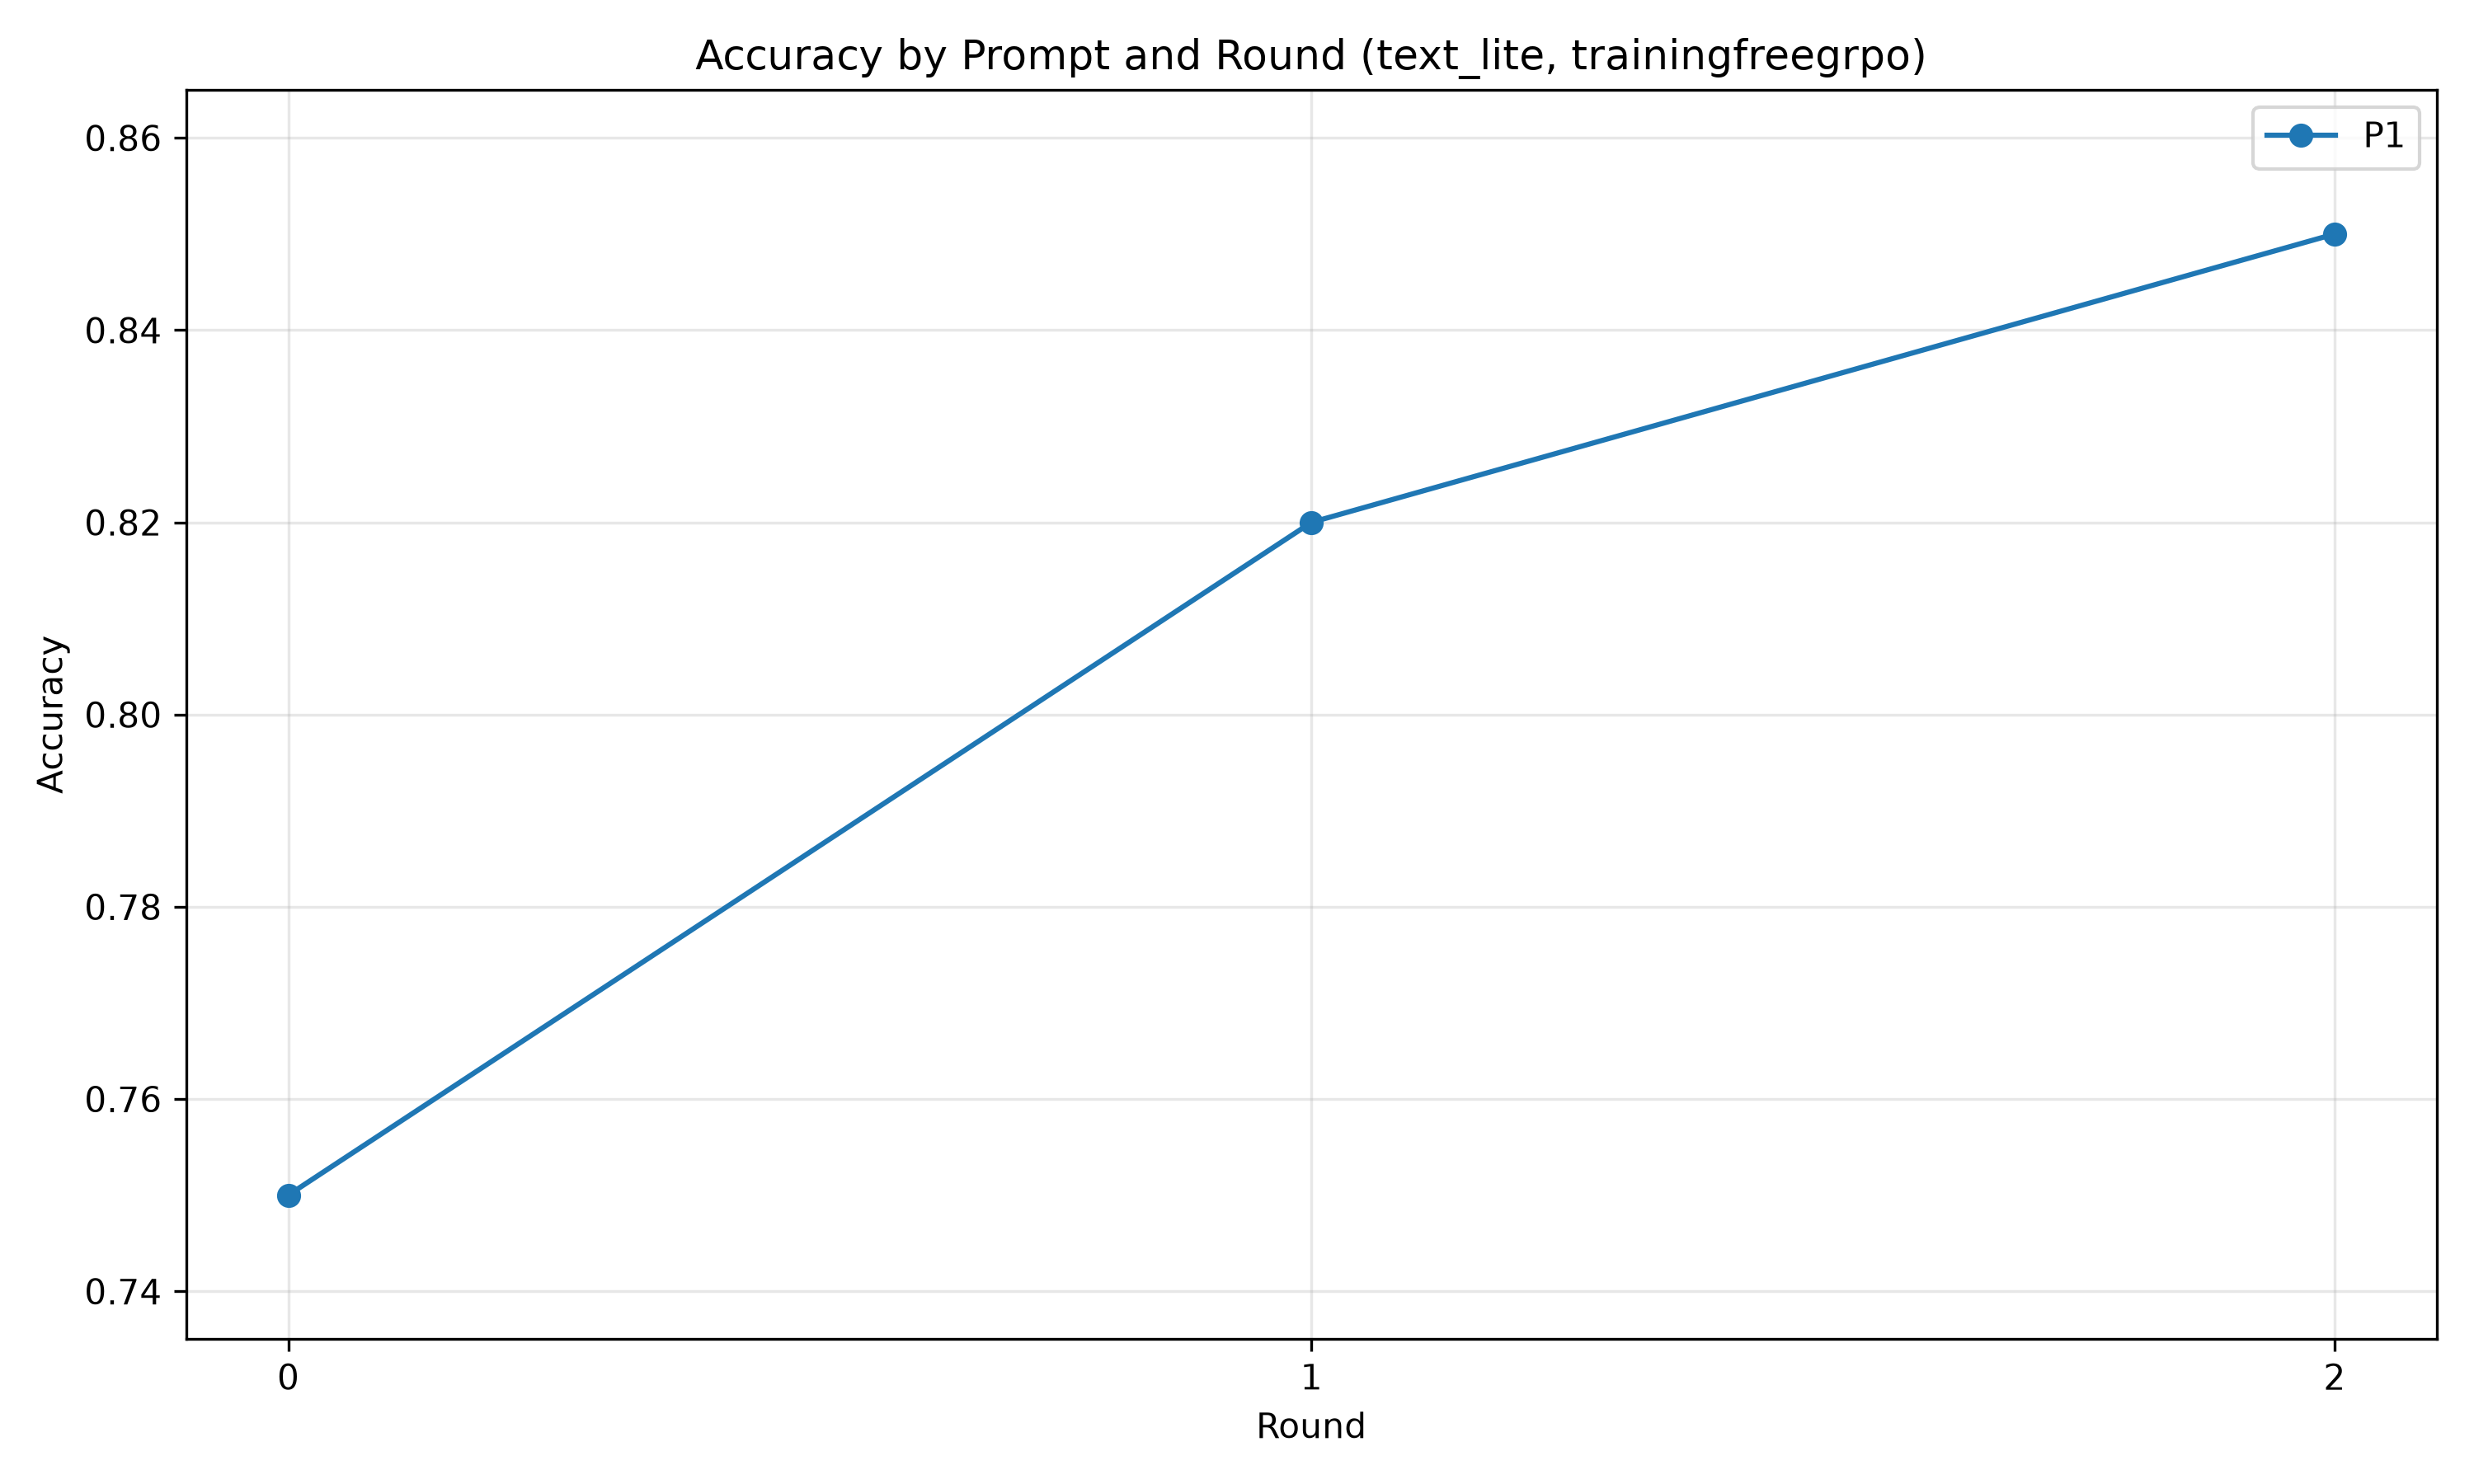

The data file committed next to this chart (first rows):
Prompt, Prompt ID, Round, Total, Correct, Wrong, Missing model_output, Accuracy, Answered Accuracy, CSV Path
P1, p1, 0, 100, 75, 25, 24, 0.75, 0.9868, outputs/text_lite/p1/trainingfreegrpo/ou…
P1, p1, 1, 100, 82, 18, 15, 0.82, 0.9647, outputs/text_lite/p1/trainingfreegrpo/ou…
P1, p1, 2, 100, 85, 15, 14, 0.85, 0.9884, outputs/text_lite/p1/trainingfreegrpo/ou…
